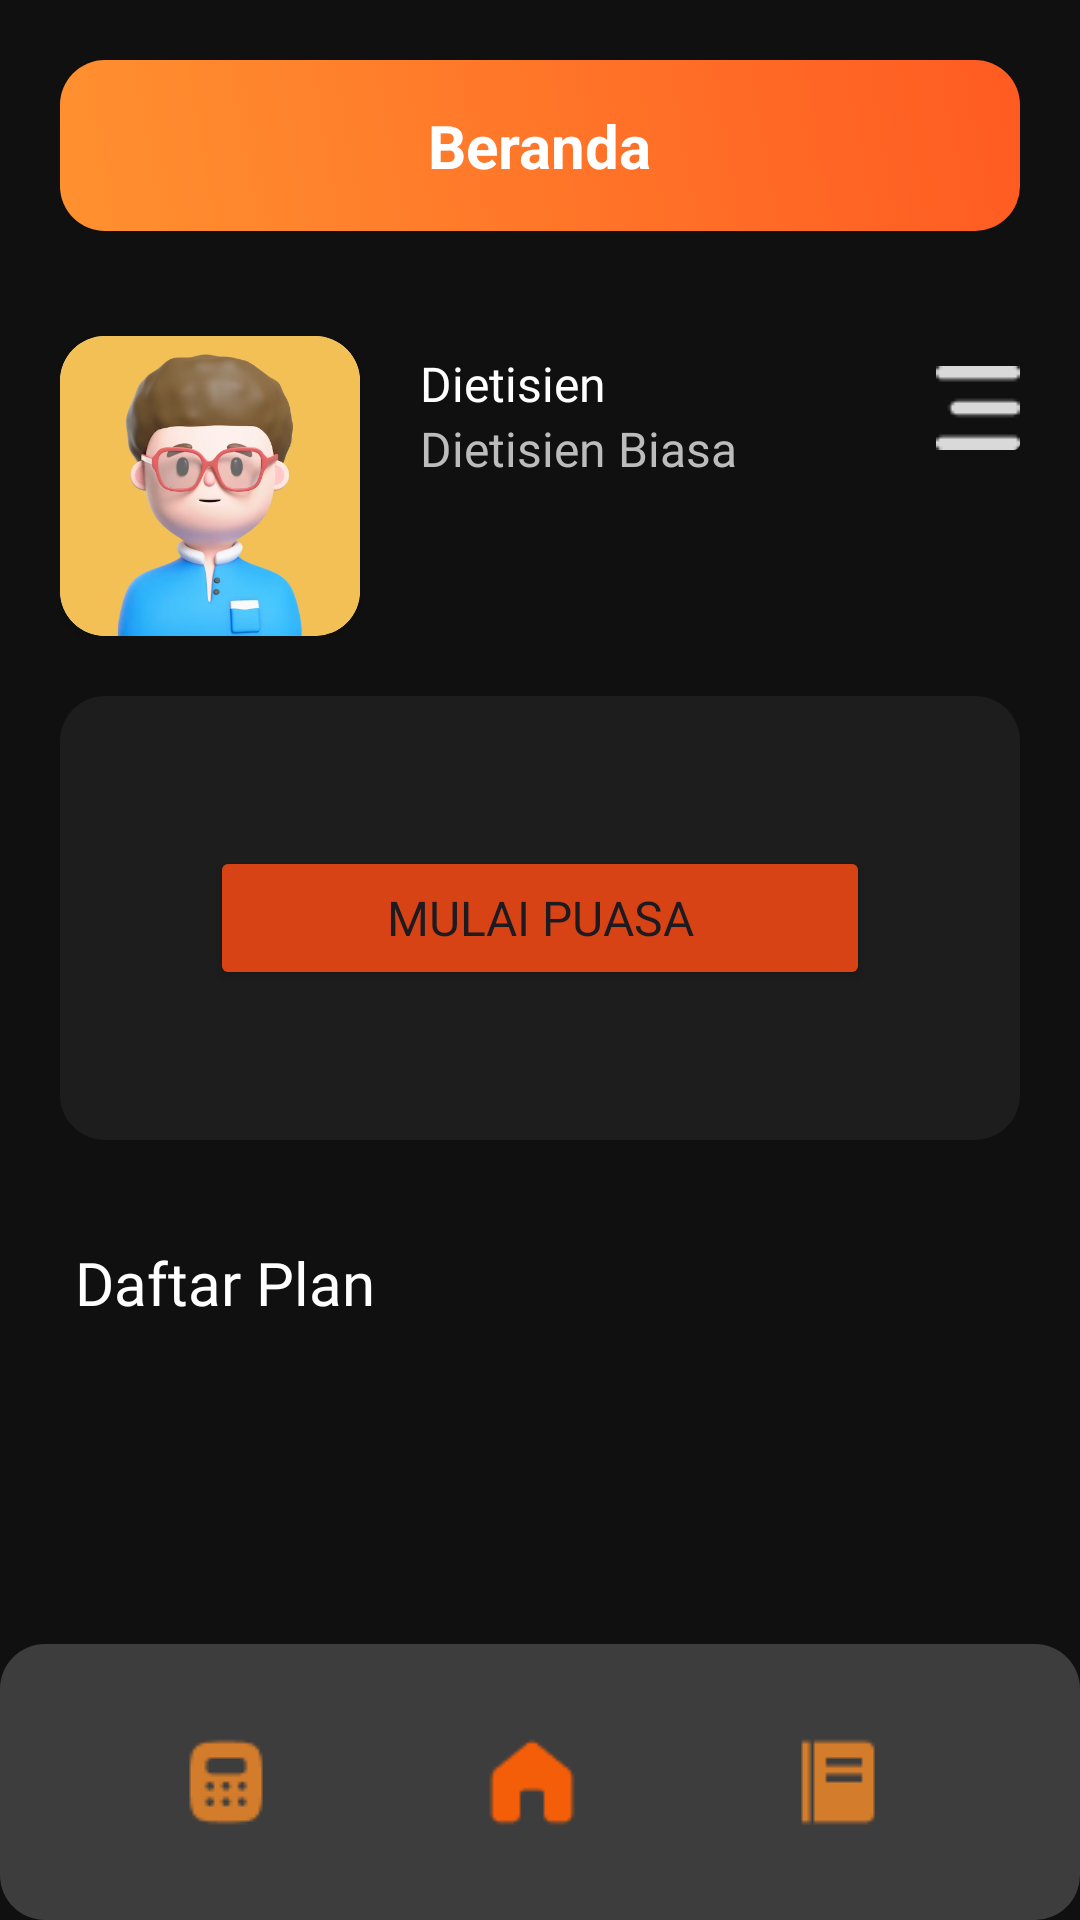

The Android layout XML behind this screen, and the referenced resources:
<!-- AndroidManifest.xml: application theme Theme.AnalyzeNutrisi -->
<!-- res/layout/activity_main.xml -->
<?xml version="1.0" encoding="utf-8"?>
<RelativeLayout xmlns:android="http://schemas.android.com/apk/res/android"
    xmlns:app="http://schemas.android.com/apk/res-auto"
    xmlns:tools="http://schemas.android.com/tools"
    android:layout_width="match_parent"
    android:layout_height="match_parent"
    tools:context=".MainActivity"
    android:background="#101010"
    android:orientation="vertical">

    <LinearLayout
        android:id="@+id/judul_halaman"
        android:layout_width="match_parent"
        android:layout_height="wrap_content"
        android:layout_marginStart="20dp"
        android:layout_marginTop="20dp"
        android:layout_marginEnd="20dp"
        android:layout_marginBottom="20dp"
        android:background="@drawable/card_analisis"
        android:gravity="center"
        android:padding="15dp">

        <TextView
            android:layout_width="wrap_content"
            android:layout_height="wrap_content"
            android:text="Beranda"
            android:textColor="@color/white"
            android:textSize="20sp"
            android:textStyle="bold"
            app:layout_constraintBottom_toTopOf="@+id/et_analisis" />
    </LinearLayout>

    <LinearLayout
        android:layout_marginTop="15dp"
        android:id="@+id/profile"
        android:layout_width="match_parent"
        android:layout_height="wrap_content"
        android:layout_below="@+id/judul_halaman"
        android:layout_marginStart="20dp"
        android:layout_marginEnd="20dp"
        android:layout_marginBottom="20dp">

        <androidx.cardview.widget.CardView
            android:layout_width="100dp"
            android:layout_height="100dp"
            app:cardCornerRadius="15dp">
            <ImageView
                android:layout_width="match_parent"
                android:layout_height="match_parent"
                android:src="@drawable/avatar"/>

        </androidx.cardview.widget.CardView>
        <LinearLayout
            android:layout_width="wrap_content"
            android:layout_height="wrap_content"
            android:orientation="vertical"
            android:layout_marginTop="5dp"
            android:layout_marginStart="20dp">
            <TextView
                android:id="@+id/nama_user"
                android:layout_width="wrap_content"
                android:layout_height="wrap_content"
                android:textColor="@color/white"
                android:text="Dietisien"
                android:textSize="16sp"
                android:fontFamily="@font/o_bold"/>
            <TextView
                android:id="@+id/status_user"
                android:layout_width="wrap_content"
                android:layout_height="wrap_content"
                android:text="Dietisien Biasa"
                android:textColor="#BCBCBC"
                android:textSize="16sp"
                android:fontFamily="@font/o_med"/>
        </LinearLayout>
        <androidx.cardview.widget.CardView
            android:layout_width="match_parent"
            android:layout_height="wrap_content"
            android:outlineAmbientShadowColor="#00FFFFFF"
            android:outlineSpotShadowColor="#00FFFFFF"
            app:cardBackgroundColor="#00FFFFFF">
        <ImageView
            android:id="@+id/profile_menu"
            android:layout_width="wrap_content"
            android:layout_height="wrap_content"
            android:src="@drawable/ham_menu"
            android:layout_marginTop="10dp"
            android:layout_gravity="end"/>
        </androidx.cardview.widget.CardView>
    </LinearLayout>
    <LinearLayout
        android:id="@id/card"
        android:layout_width="match_parent"
        android:layout_height="wrap_content"
        android:orientation="vertical"
        android:layout_below="@+id/profile">

        <LinearLayout
            android:id="@+id/card_puasa"
            android:layout_width="match_parent"
            android:layout_height="wrap_content"
            android:layout_marginStart="20dp"
            android:layout_marginEnd="20dp"
            android:background="@drawable/card_puasa"
            android:padding="50dp">

            <Button
                android:id="@+id/start_puasa"
                android:layout_width="match_parent"
                android:layout_height="wrap_content"
                android:backgroundTint="#D84315"
                android:fontFamily="@font/o_reg"
                android:text="Mulai Puasa"
                android:textSize="16sp"
                app:cornerRadius="7.5dp" />

        </LinearLayout>
    </LinearLayout>

    <ScrollView
        android:layout_width="match_parent"
        android:layout_height="match_parent"
        android:layout_below="@+id/card"
        android:layout_marginTop="9dp">

        <LinearLayout
            android:layout_width="match_parent"
            android:layout_height="wrap_content"
            android:orientation="vertical">
            <TextView
                android:layout_width="match_parent"
                android:layout_height="wrap_content"
                android:text="Daftar Plan"
                android:layout_margin="25dp"
                android:textSize="20sp"
                android:textColor="@color/white"
                android:fontFamily="@font/o_bold"/>

            <ListView
                android:id="@+id/listView"
                android:layout_width="match_parent"
                android:layout_height="match_parent" />
        </LinearLayout>

    </ScrollView>

    <FrameLayout
        android:id="@+id/botnav"
        android:layout_width="match_parent"
        android:layout_height="wrap_content"
        android:layout_alignParentBottom="true">
        <LinearLayout
            android:layout_width="match_parent"
            android:layout_height="wrap_content"
            android:gravity="center"
            android:background="@drawable/form_white">
            <ImageView
                android:id="@+id/nav_kalkulator"
                android:layout_width="wrap_content"
                android:layout_height="wrap_content"
                android:padding="20dp"
                android:layout_marginEnd="20dp"
                android:src="@drawable/calculator_disabled"/>
            <ImageView
                android:id="@+id/nav_home"
                android:layout_width="wrap_content"
                android:layout_height="wrap_content"
                android:padding="20dp"
                android:layout_margin="10dp"
                android:src="@drawable/home_enabled"/>
            <ImageView
                android:id="@+id/nav_menu"
                android:layout_width="wrap_content"
                android:layout_height="wrap_content"
                android:padding="20dp"
                android:layout_marginStart="20dp"
                android:layout_marginEnd="25dp"
                android:src="@drawable/menu_disabled"/>
        </LinearLayout>
    </FrameLayout>
</RelativeLayout>
<!-- resources referenced by this layout -->
<resources>
  <color name="white">#FFFFFFFF</color>
  <!-- drawable avatar: png bitmap (drawable, 138439 bytes) -->
  <!-- drawable calculator_disabled: png bitmap (drawable, 779 bytes) -->
  <!-- drawable card_analisis (drawable) -->
  <?xml version="1.0" encoding="utf-8"?>
  <selector xmlns:android="http://schemas.android.com/apk/res/android">
      <item>
          <shape android:shape="rectangle">
              <gradient  android:angle="45"
                          android:startColor="#FF9130"
                          android:endColor="#FF5B22"
                          android:type="linear"/>
              <corners android:radius="15dp"/>
          </shape>
      </item>
  </selector>
  <!-- drawable card_puasa (drawable) -->
  <?xml version="1.0" encoding="utf-8"?>
  <selector xmlns:android="http://schemas.android.com/apk/res/android">
      <item>
          <shape android:shape="rectangle">
              <solid android:color="#1E1D1D"/>
              <corners android:radius="15dp"/>
          </shape>
      </item>
  </selector>
  <!-- drawable form_white (drawable) -->
  <?xml version="1.0" encoding="utf-8"?>
  <selector xmlns:android="http://schemas.android.com/apk/res/android">
      <item>
          <shape android:shape="rectangle">
              <solid android:color="#3E3D3D"/>
              <corners android:radius="15dp"/>
              <padding android:left="20dp"/>
          </shape>
      </item>
  </selector>
  <!-- drawable ham_menu: png bitmap (drawable, 318 bytes) -->
  <!-- drawable home_enabled: png bitmap (drawable, 533 bytes) -->
  <!-- drawable menu_disabled: png bitmap (drawable, 345 bytes) -->
  <style name="Theme.AnalyzeNutrisi" parent="Base.Theme.AnalyzeNutrisi" />
  <style name="Base.Theme.AnalyzeNutrisi" parent="Theme.Material3.DayNight.NoActionBar">
          
          
      </style>
</resources>
